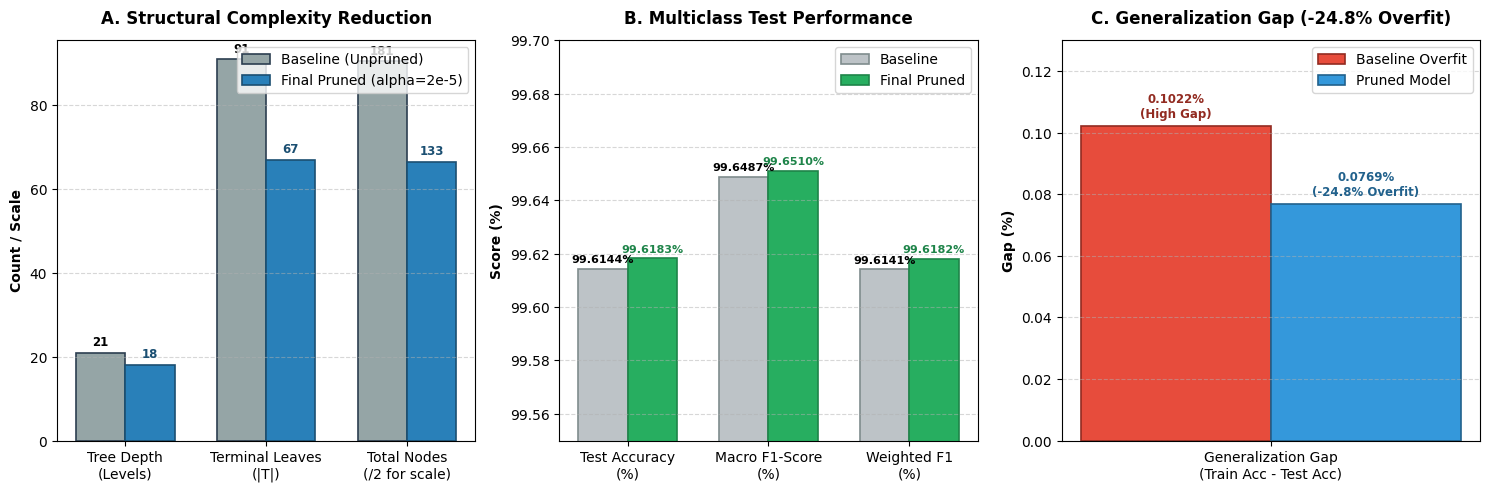

Write Python code to recreate this figure. (Note: this script raises an exception after producing the figure.)
import matplotlib.pyplot as plt
import numpy as np

# Set academic style
plt.rcParams['font.family'] = 'sans-serif'
plt.rcParams['font.sans-serif'] = ['Helvetica', 'Arial', 'DejaVu Sans']
plt.rcParams['font.size'] = 10

fig, axes = plt.subplots(1, 3, figsize=(15, 5), dpi=300)

# Subplot 1: Structural Complexity (Depth, Leaves, Nodes/10)
categories = ['Tree Depth\n(Levels)', 'Terminal Leaves\n(|T|)', 'Total Nodes\n(/2 for scale)']
baseline_struct = [21, 91, 181 / 2.0]
pruned_struct = [18, 67, 133 / 2.0]

x = np.arange(len(categories))
width = 0.35

ax1 = axes[0]
rects1 = ax1.bar(x - width/2, baseline_struct, width, label='Baseline (Unpruned)', color='#95A5A6', edgecolor='#2C3E50', lw=1.2)
rects2 = ax1.bar(x + width/2, pruned_struct, width, label='Final Pruned (alpha=2e-5)', color='#2980B9', edgecolor='#1B4F72', lw=1.2)

ax1.set_ylabel('Count / Scale', fontweight='bold')
ax1.set_title('A. Structural Complexity Reduction', fontweight='bold', pad=12)
ax1.set_xticks(x)
ax1.set_xticklabels(categories)
ax1.legend(loc='upper right', frameon=True)
ax1.grid(axis='y', linestyle='--', alpha=0.5)

# Add value labels
for rect in rects1:
    h = rect.get_height()
    val = int(h * 2) if 'Nodes' in categories[int(round(rect.get_x()))] else int(h)
    ax1.annotate(f'{val}', xy=(rect.get_x() + rect.get_width()/2, h), xytext=(0, 3),
                 textcoords="offset points", ha='center', va='bottom', fontsize=8.5, fontweight='bold')

for rect in rects2:
    h = rect.get_height()
    val = int(h * 2) if 'Nodes' in categories[int(round(rect.get_x()))] else int(h)
    ax1.annotate(f'{val}', xy=(rect.get_x() + rect.get_width()/2, h), xytext=(0, 3),
                 textcoords="offset points", ha='center', va='bottom', fontsize=8.5, fontweight='bold', color='#1B4F72')

# Subplot 2: Classification Performance (Accuracy, Macro F1, Weighted F1)
metrics_cat = ['Test Accuracy\n(%)', 'Macro F1-Score\n(%)', 'Weighted F1\n(%)']
baseline_perf = [99.6144, 99.6487, 99.6141]
pruned_perf = [99.6183, 99.6510, 99.6182]

x2 = np.arange(len(metrics_cat))
ax2 = axes[1]
rects21 = ax2.bar(x2 - width/2, baseline_perf, width, label='Baseline', color='#BDC3C7', edgecolor='#7F8C8D', lw=1.2)
rects22 = ax2.bar(x2 + width/2, pruned_perf, width, label='Final Pruned', color='#27AE60', edgecolor='#1E8449', lw=1.2)

ax2.set_ylabel('Score (%)', fontweight='bold')
ax2.set_title('B. Multiclass Test Performance', fontweight='bold', pad=12)
ax2.set_xticks(x2)
ax2.set_xticklabels(metrics_cat)
ax2.set_ylim(99.55, 99.70)
ax2.legend(loc='upper right', frameon=True)
ax2.grid(axis='y', linestyle='--', alpha=0.5)

for rect in rects21:
    h = rect.get_height()
    ax2.annotate(f'{h:.4f}%', xy=(rect.get_x() + rect.get_width()/2, h), xytext=(0, 3),
                 textcoords="offset points", ha='center', va='bottom', fontsize=8, fontweight='bold')

for rect in rects22:
    h = rect.get_height()
    ax2.annotate(f'{h:.4f}%', xy=(rect.get_x() + rect.get_width()/2, h), xytext=(0, 3),
                 textcoords="offset points", ha='center', va='bottom', fontsize=8, fontweight='bold', color='#1E8449')

# Subplot 3: Generalization Gap (Overfitting Control)
gap_cat = ['Generalization Gap\n(Train Acc - Test Acc)']
baseline_gap = [0.1022]
pruned_gap = [0.0769]

x3 = np.arange(len(gap_cat))
ax3 = axes[2]
rects31 = ax3.bar(x3 - width/2, baseline_gap, width, label='Baseline Overfit', color='#E74C3C', edgecolor='#922B21', lw=1.2)
rects32 = ax3.bar(x3 + width/2, pruned_gap, width, label='Pruned Model', color='#3498DB', edgecolor='#21618C', lw=1.2)

ax3.set_ylabel('Gap (%)', fontweight='bold')
ax3.set_title('C. Generalization Gap (-24.8% Overfit)', fontweight='bold', pad=12)
ax3.set_xticks(x3)
ax3.set_xticklabels(gap_cat)
ax3.set_ylim(0.0, 0.13)
ax3.legend(loc='upper right', frameon=True)
ax3.grid(axis='y', linestyle='--', alpha=0.5)

ax3.annotate('0.1022%\n(High Gap)', xy=(x3[0] - width/2, 0.1022), xytext=(0, 4),
             textcoords="offset points", ha='center', va='bottom', fontsize=8.5, fontweight='bold', color='#922B21')
ax3.annotate('0.0769%\n(-24.8% Overfit)', xy=(x3[0] + width/2, 0.0769), xytext=(0, 4),
             textcoords="offset points", ha='center', va='bottom', fontsize=8.5, fontweight='bold', color='#21618C')

plt.tight_layout()
plt.savefig('results/figures/model_comparison.png', bbox_inches='tight')
plt.close()
print("Saved results/figures/model_comparison.png successfully!")
